The GitHub repository yfsvg/esp32-drone-project contains a labelled image folder "Grass-1" with 2 categories: healthy grass, overgrazed. Examples follow, each with its label.

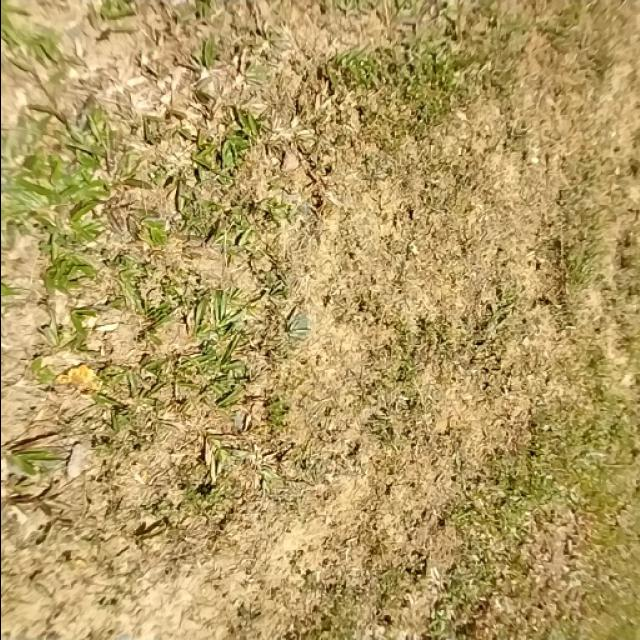
Label: overgrazed

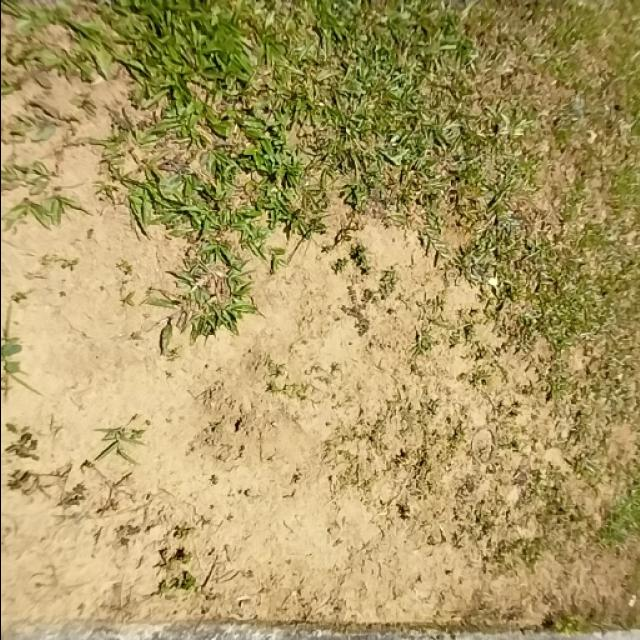
Label: overgrazed

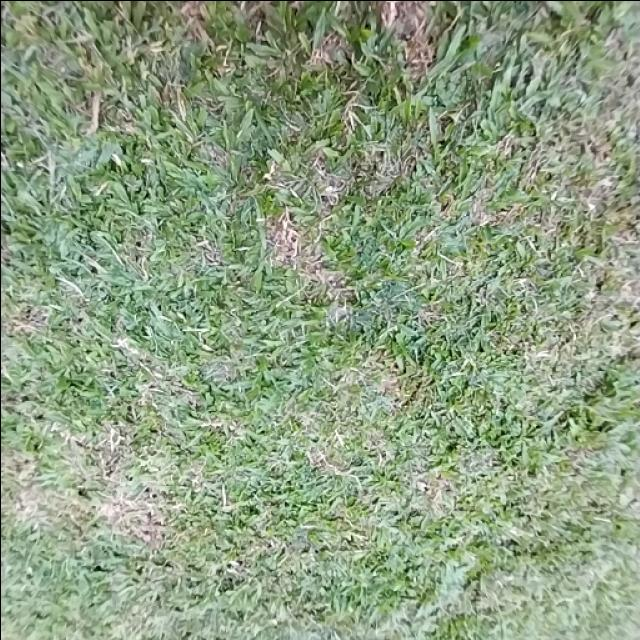
Label: healthy grass

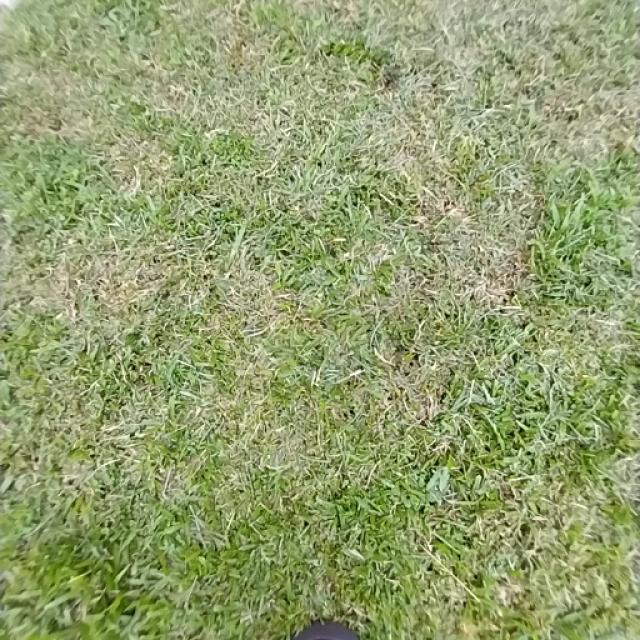
Label: healthy grass

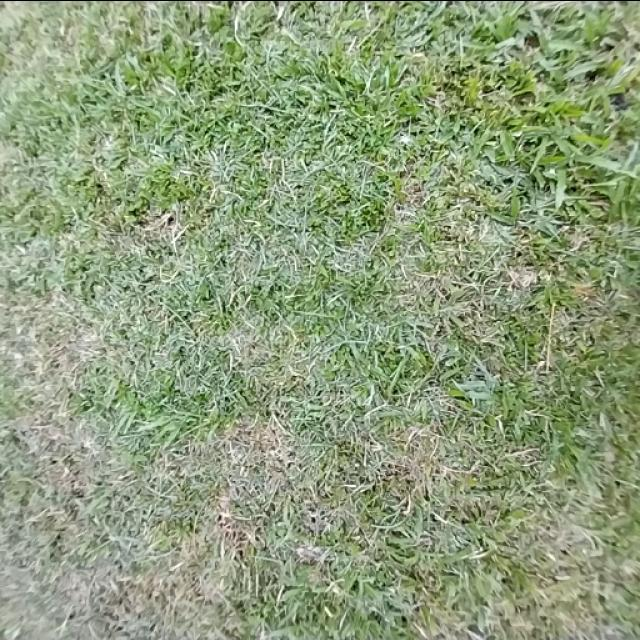
Label: healthy grass

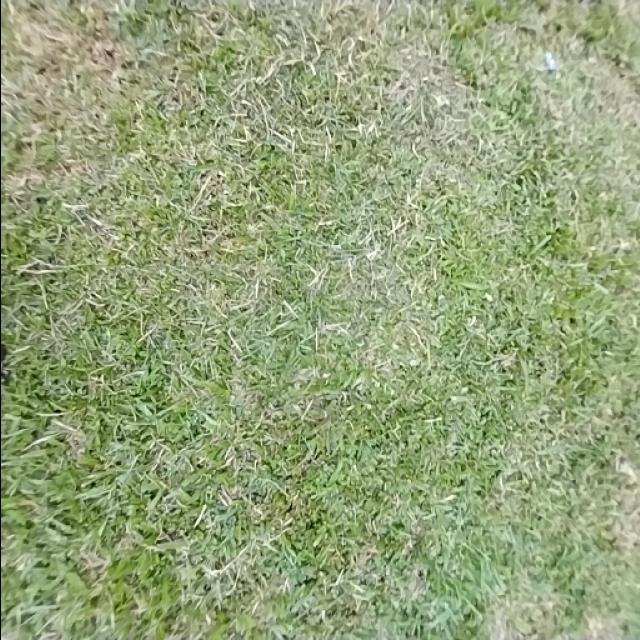
Label: healthy grass
